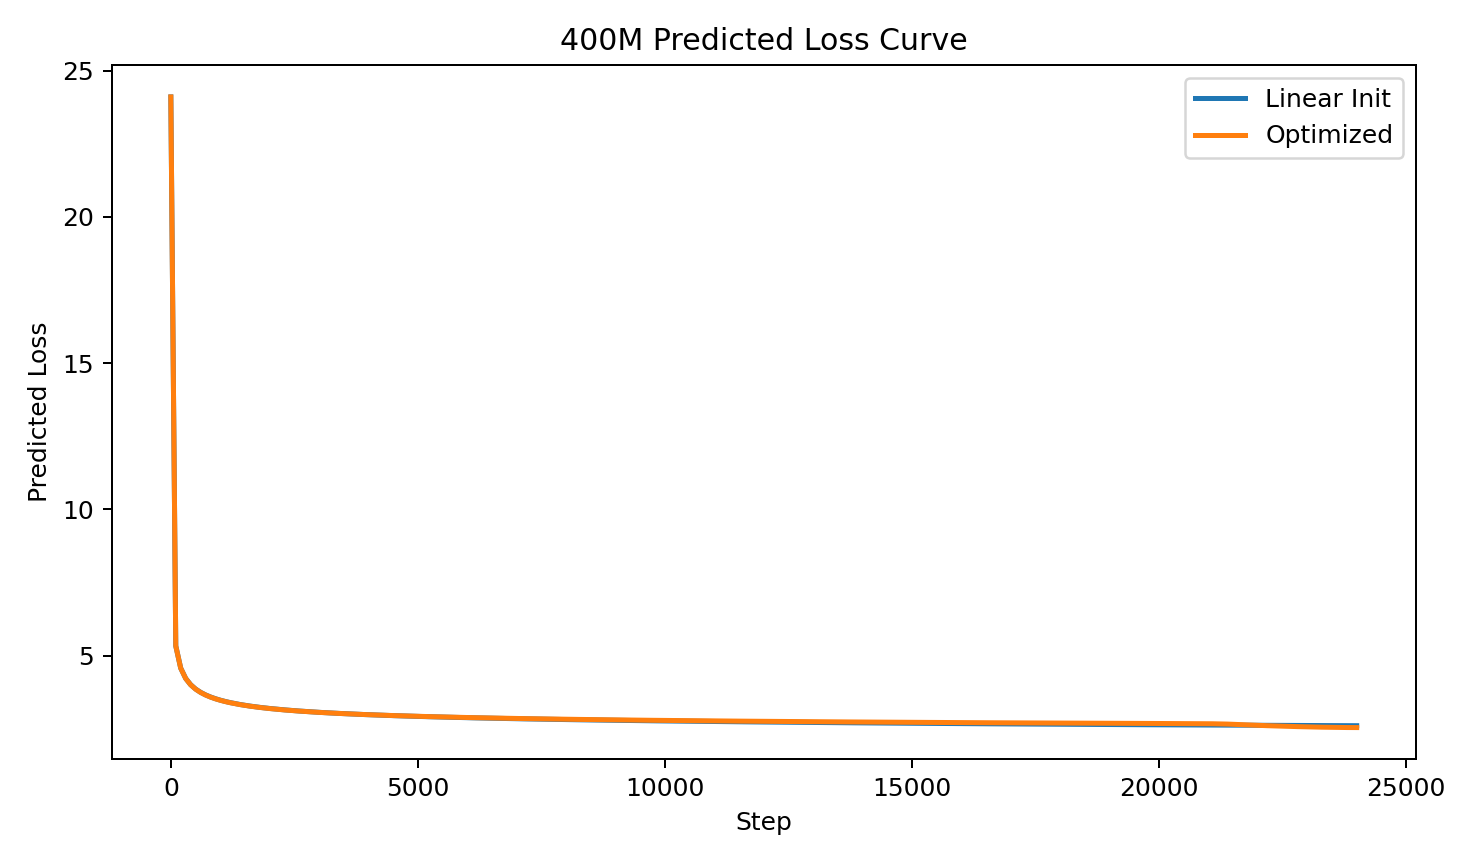

Source data for this figure (header and first rows):
step, linear_pred_loss, optimized_pred_loss
0, 24.1, 24.1
100, 5.33, 5.328
200, 4.572, 4.569
301, 4.218, 4.215
401, 4.005, 4.001
502, 3.855, 3.851
602, 3.744, 3.74
702, 3.657, 3.653
803, 3.585, 3.581
903, 3.526, 3.521
1004, 3.474, 3.47
1104, 3.431, 3.426
1204, 3.392, 3.388
1305, 3.357, 3.353
1405, 3.327, 3.323
1506, 3.299, 3.295
1606, 3.273, 3.27
1707, 3.25, 3.247
1807, 3.229, 3.225
1907, 3.209, 3.206
2008, 3.191, 3.188
2108, 3.174, 3.171
2209, 3.158, 3.155
2309, 3.143, 3.14
2409, 3.129, 3.126
2510, 3.116, 3.113
2610, 3.103, 3.101
2711, 3.091, 3.089
2811, 3.08, 3.078
2912, 3.069, 3.068
3012, 3.059, 3.058
3112, 3.049, 3.048
3213, 3.04, 3.039
3313, 3.031, 3.03
3414, 3.022, 3.022
3514, 3.014, 3.014
3614, 3.006, 3.006
3715, 2.998, 2.999
3815, 2.991, 2.992
3916, 2.984, 2.985
4016, 2.977, 2.978
4116, 2.971, 2.972
4217, 2.964, 2.966
4317, 2.958, 2.96
4418, 2.952, 2.954
4518, 2.946, 2.948
4619, 2.94, 2.943
4719, 2.935, 2.938
4819, 2.93, 2.933
4920, 2.924, 2.928
5020, 2.919, 2.923
5121, 2.915, 2.918
5221, 2.91, 2.914
5321, 2.905, 2.909
5422, 2.901, 2.905
5522, 2.896, 2.901
5623, 2.892, 2.897
5723, 2.888, 2.893
5824, 2.883, 2.889
5924, 2.879, 2.885
... 180 more rows
